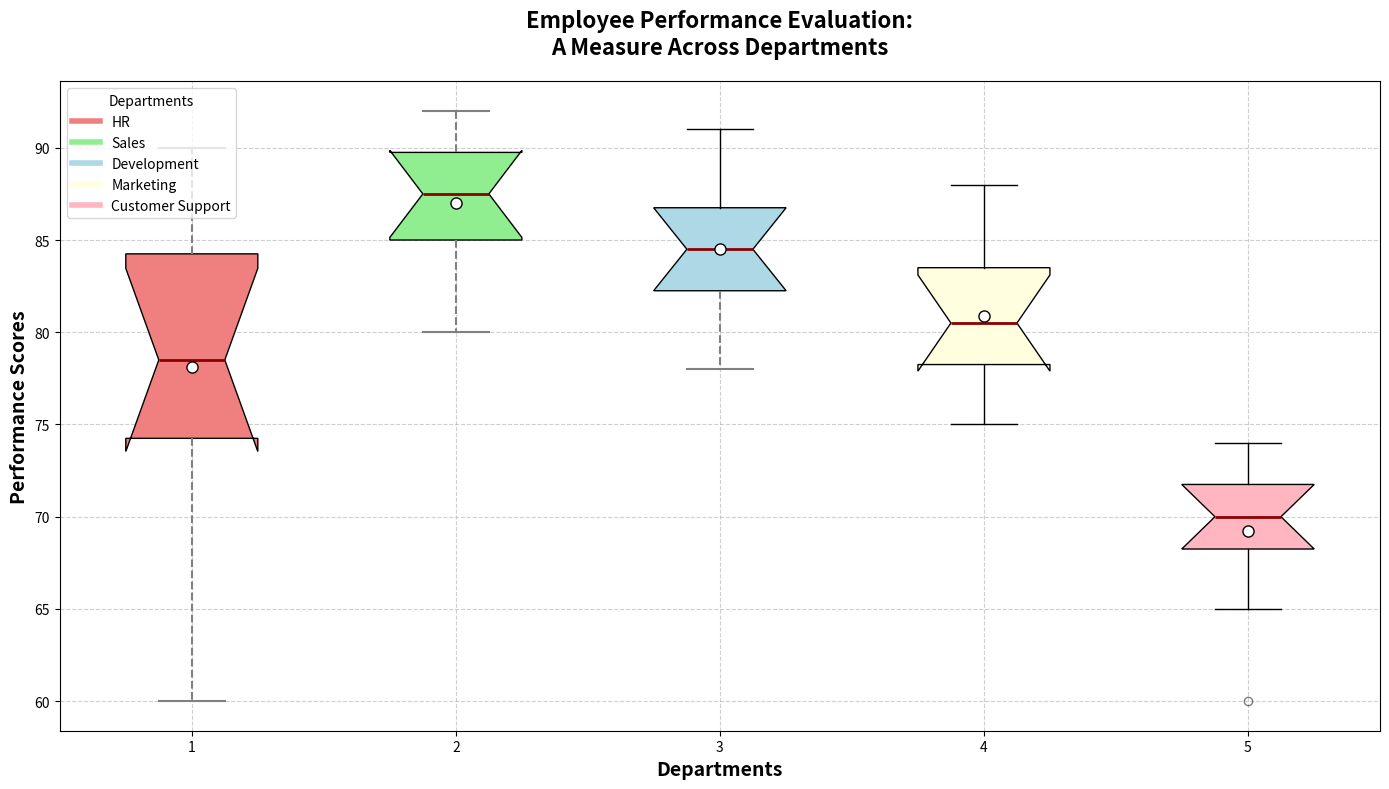

Source code (Python):
import matplotlib.pyplot as plt
import numpy as np

# Departments
departments = ['HR', 'Sales', 'Development', 'Marketing', 'Customer Support']

# Manually shuffled performance scores for each department
HR_scores = [80, 77, 82, 90, 70, 74, 60, 85, 88, 75]
Sales_scores = [91, 88, 83, 85, 87, 85, 80, 89, 92, 90]
Development_scores = [83, 79, 87, 82, 90, 78, 84, 86, 91, 85]
Marketing_scores = [84, 78, 77, 81, 79, 75, 88, 82, 80, 85]
Support_scores = [68, 69, 71, 70, 65, 72, 70, 60, 73, 74]

performance_data = [HR_scores, Sales_scores, Development_scores, Marketing_scores, Support_scores]

fig, ax = plt.subplots(figsize=(14, 8))
box = ax.boxplot(performance_data, vert=True, patch_artist=True, notch=True, showmeans=True,
                 meanprops={"marker": "o", "markerfacecolor": "white", "markeredgecolor": "black", "markersize": 8})

colors = ['lightcoral', 'lightgreen', 'lightblue', 'lightyellow', 'lightpink']
for patch, color in zip(box['boxes'], colors):
    patch.set_facecolor(color)

# Titles and labels
ax.set_title('Employee Performance Evaluation:\nA Measure Across Departments', fontsize=16, fontweight='bold', pad=20)
ax.set_xlabel('Departments', fontsize=14, fontweight='bold')
ax.set_ylabel('Performance Scores', fontsize=14, fontweight='bold')

# Customize
for whisker, cap, median, flier in zip(box['whiskers'], box['caps'], box['medians'], box['fliers']):
    whisker.set(color='grey', linewidth=1.5, linestyle='--')
    cap.set(color='grey', linewidth=1.5)
    median.set(color='darkred', linewidth=2)
    flier.set(marker='o', color='gold', alpha=0.5)

ax.grid(linestyle='--', alpha=0.6)

# Legend
handles = [plt.Line2D([0], [0], color=color, lw=4) for color in colors]
ax.legend(handles, departments, title='Departments', loc='upper left', fontsize=10)

plt.tight_layout()
plt.show()
